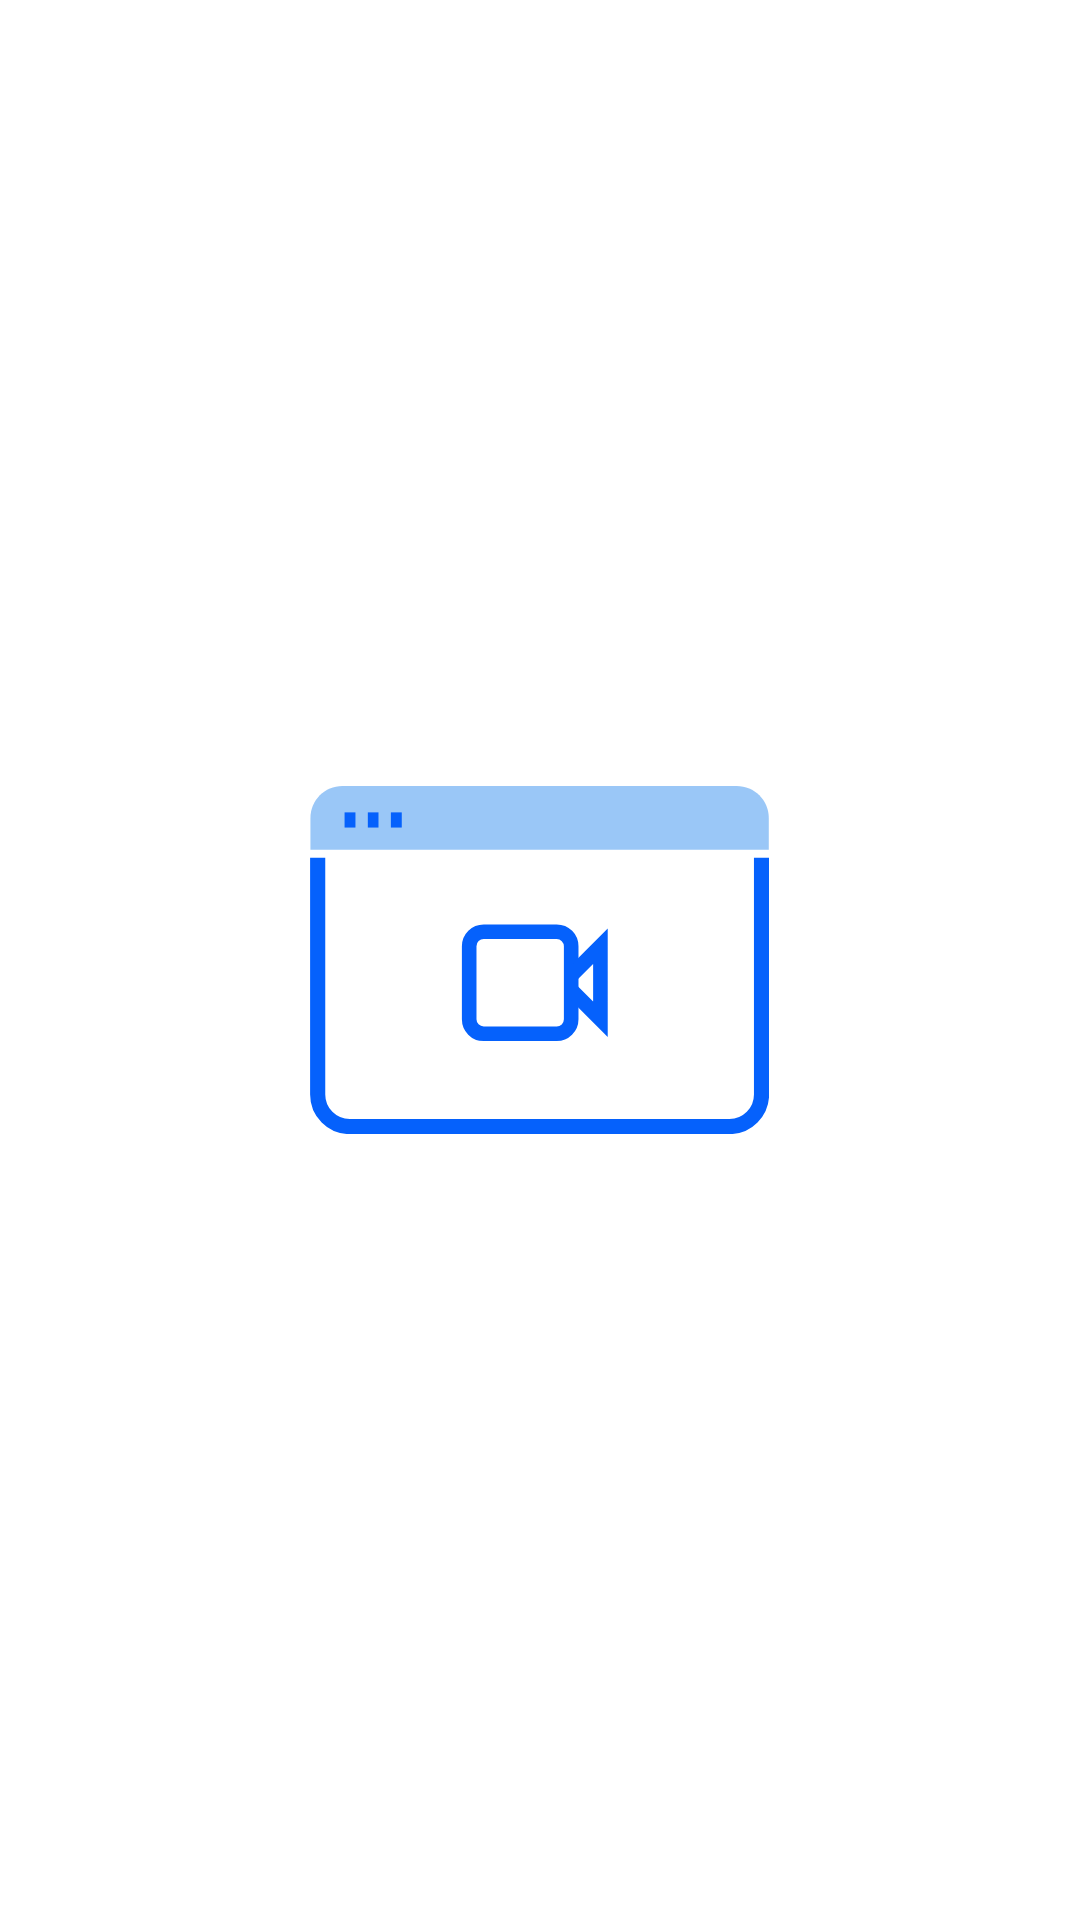

Produce the Android XML layout that renders to this screen, including the resource entries it uses.
<!-- AndroidManifest.xml: application theme Theme.WeCollab -->
<!-- res/layout/splash_screen.xml -->
<?xml version="1.0" encoding="utf-8"?>
<LinearLayout xmlns:android="http://schemas.android.com/apk/res/android"
    xmlns:app="http://schemas.android.com/apk/res-auto"
    xmlns:tools="http://schemas.android.com/tools"
    android:layout_width="match_parent"
    android:layout_height="match_parent"
    android:gravity="center"
    android:orientation="vertical"
    tools:context=".SplashScreen">

    <ImageView
        android:id="@+id/imageView4"
        android:layout_width="191dp"
        android:layout_height="116dp"
        app:srcCompat="@drawable/ic_zoomus_icon"
        tools:ignore="VectorDrawableCompat" />

</LinearLayout>
<!-- resources referenced by this layout -->
<resources>
  <!-- drawable ic_zoomus_icon (drawable-v24) -->
  <vector xmlns:android="http://schemas.android.com/apk/res/android"
      android:width="215.1dp"
      android:height="162.9dp"
      android:viewportWidth="215.1"
      android:viewportHeight="162.9">
    <path
        android:pathData="M8.4,-17.8h218.8v218.8h-218.8z"
        android:fillColor="@color/white"/>
    <path
        android:pathData="M122.4,109.2c0,3.8 -3.1,6.8 -6.8,6.8H81.4c-3.8,0 -6.8,-3.1 -6.8,-6.8V75c0,-3.8 3.1,-6.8 6.8,-6.8h34.2c3.8,0 6.8,3.1 6.8,6.8V109.2z"
        android:strokeWidth="6.8376"
        android:fillColor="#00000000"
        android:strokeColor="#0561FC"/>
    <path
        android:pathData="M122.4,95.5l13.7,13.7l0,-34.2l-13.7,13.7"
        android:strokeWidth="6.8376"
        android:fillColor="#00000000"
        android:strokeColor="#0561FC"/>
    <path
        android:pathData="M211.6,33.6v110.8c0,8.3 -6.7,15 -15,15H18.6c-8.3,0 -15,-6.7 -15,-15V33.6"
        android:strokeWidth="7.1001"
        android:fillColor="#00000000"
        android:strokeColor="#0561FC"/>
    <path
        android:pathData="M199.9,0H15.2c-8.3,0 -15,6.7 -15,15v14.9H215V15C215,6.7 208.3,0 199.9,0z"
        android:fillColor="#9AC7F7"/>
    <path
        android:pathData="M21.3,15.9L16.2,15.9"
        android:strokeWidth="7.1001"
        android:fillColor="#00000000"
        android:strokeColor="#0561FC"/>
    <path
        android:pathData="M32.1,15.9L27.1,15.9"
        android:strokeWidth="7.1001"
        android:fillColor="#00000000"
        android:strokeColor="#0561FC"/>
    <path
        android:pathData="M43,15.9L37.9,15.9"
        android:strokeWidth="7.1001"
        android:fillColor="#00000000"
        android:strokeColor="#0561FC"/>
  </vector>
  <style name="Theme.WeCollab" parent="Theme.MaterialComponents.DayNight.NoActionBar">
          
          <item name="colorPrimary">@color/blue</item>
          <item name="colorPrimaryVariant">@color/blued</item>
          <item name="colorOnPrimary">@color/white</item>
          
          <item name="colorSecondary">@color/teal_200</item>
          <item name="colorSecondaryVariant">@color/teal_700</item>
          <item name="colorOnSecondary">@color/black</item>
          
          <item name="android:statusBarColor" tools:targetApi="l">?attr/colorPrimaryVariant</item>
          
      </style>
  <color name="white">#FFFFFFFF</color>
  <color name="blue">#3090E3</color>
  <color name="blued">#0A73CF</color>
  <color name="teal_200">#FF03DAC5</color>
  <color name="teal_700">#FF018786</color>
  <color name="black">#FF000000</color>
</resources>
